The GitHub repository skriyasatullahbaig/ImageClassifier contains a labelled image folder "archive" with 96 categories: cat abyssinian, cat american shorthair, cat bengal, cat birman, cat bombay, cat british shorthair, cat egyptian mau, cat maine coon, cat persian, cat ragdoll, cat russian blue, cat scottish fold, cat siamese, cat sphinx, cat sphynx, dog afghan, dog african wild dog, dog airedale, dog akita, dog american hairless, dog american spaniel, dog aspin, dog basenji, dog basset, dog beagle, dog bearded collie, dog bermaise, dog saint bernard, dog bernese mountain, dog bichon frise, dog blenheim, dog bloodhound, dog bluetick, dog border collie, dog borzoi, dog boston terrier, dog boxer, dog bull mastiff, dog bull terrier, dog bulldog, dog french bulldog, dog cairn, dog cavalier king charles spaniel, dog chihuahua, dog chinese crested, dog chow, dog clumber, dog flat coated retriever, dog cockapoo, dog cocker, dog collie, dog corgi, dog coyote, dog dachshund, dog dalmatian, dog dhole, dog dingo, dog doberman, dog doberman pinscher, dog elk hound, dog german shepherd, dog golden retriever, dog great dane, dog great pyrenees, dog greyhound, dog groenendael, dog havanese, dog siberian husky, dog irish spaniel, dog irish wolfhound, dog japanese spaniel, dog komondor, dog labradoodle, dog labrador, dog labrador retriever, dog lhasa, dog malinois, dog maltese, dog mexican hairless, dog miniature schnauzer, dog newfoundland, dog pekingese, dog pit bull, dog pomeranian, dog poodle, dog pug, dog rhodesian, dog rottweiler, dog schnauzer, dog scotch terrier, dog shar pei, dog shetland sheepdog, dog shiba inu, dog shih tzu, dog vizsla, dog yorkie. Examples follow, each with its label.

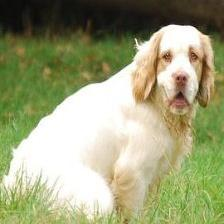
Label: dog clumber

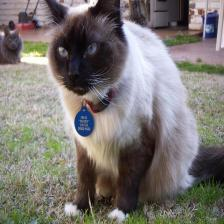
Label: cat birman

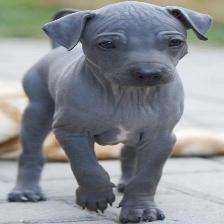
Label: dog american hairless

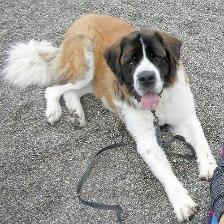
Label: dog saint bernard

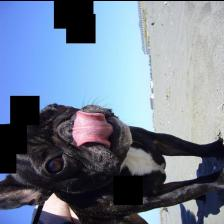
Label: dog french bulldog

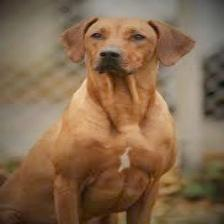
Label: dog rhodesian
